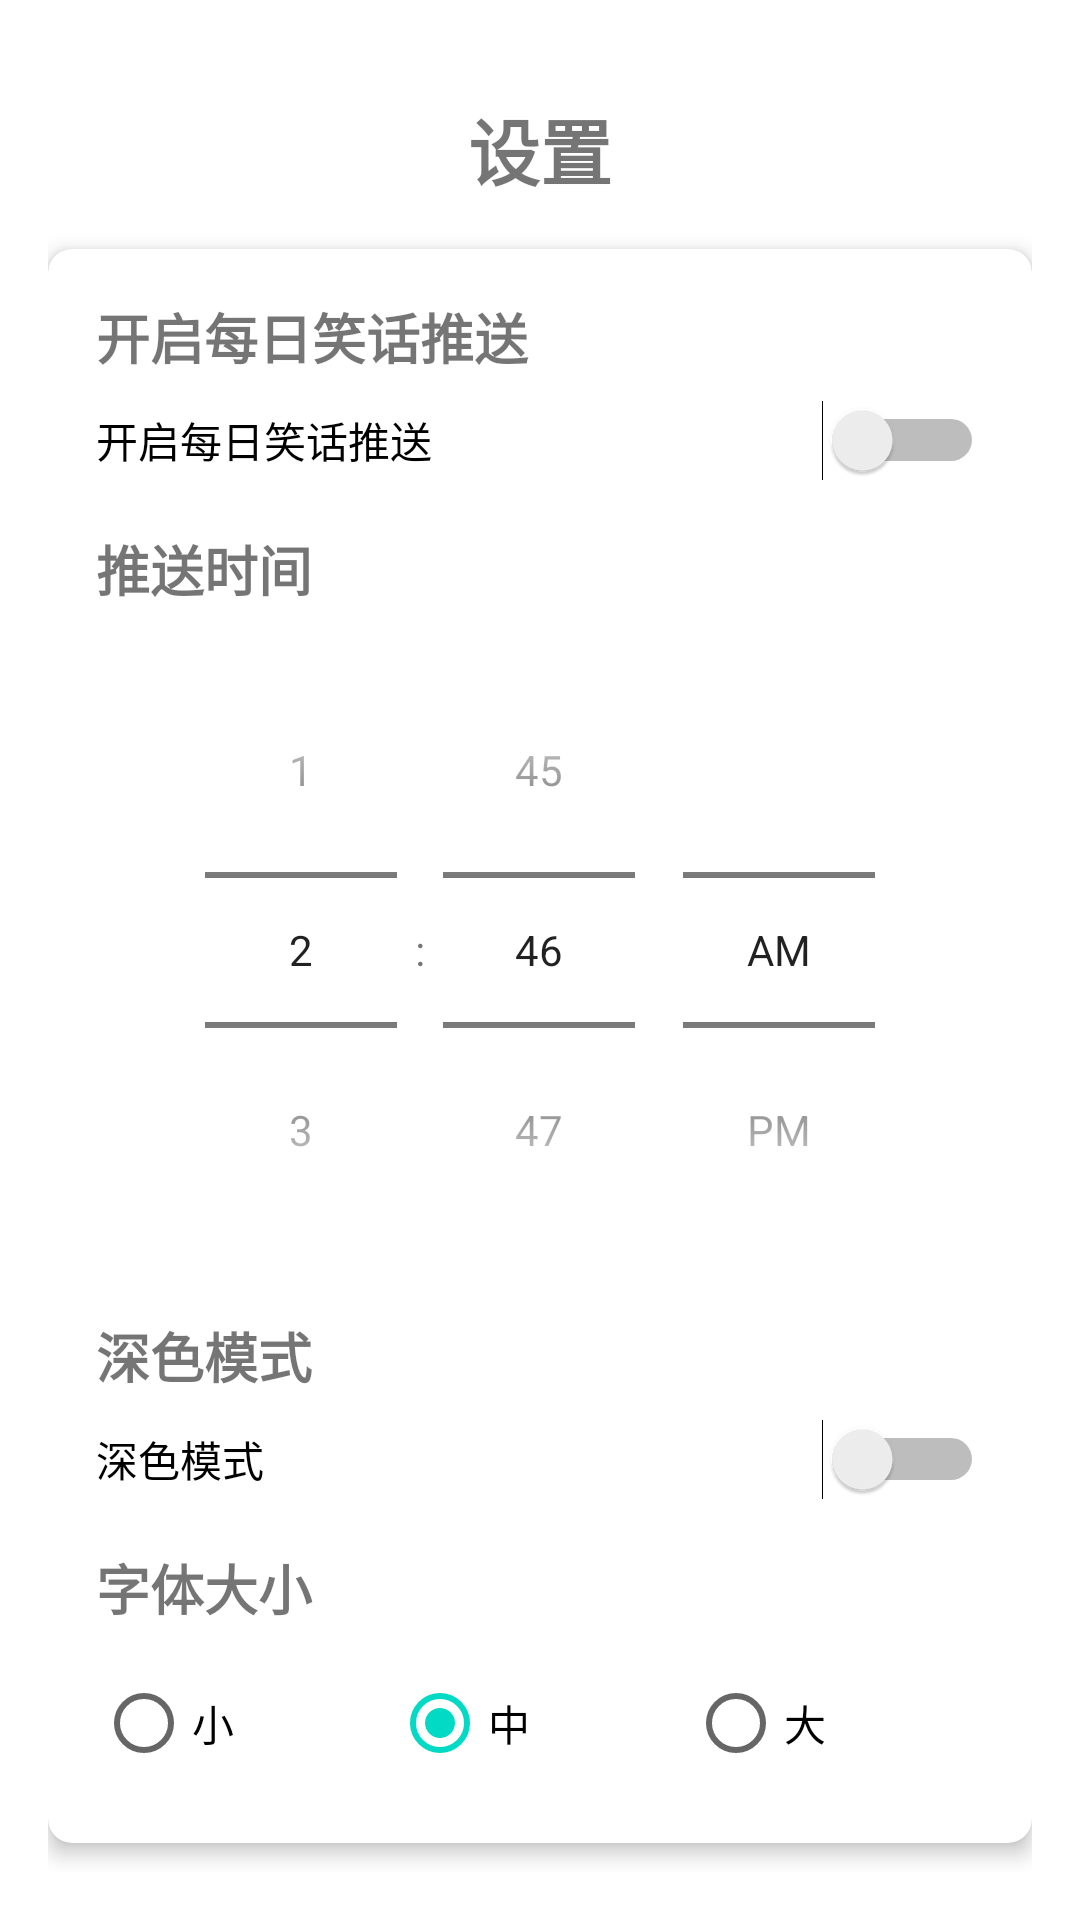

Here is an Android app screen rendered from its layout file. Give the layout XML and the strings, colors and styles it references.
<!-- AndroidManifest.xml: application theme Theme.Joke_of_the_day -->
<!-- res/layout/fragment_settings.xml -->
<?xml version="1.0" encoding="utf-8"?>
<androidx.constraintlayout.widget.ConstraintLayout 
    xmlns:android="http://schemas.android.com/apk/res/android"
    xmlns:app="http://schemas.android.com/apk/res-auto"
    android:layout_width="match_parent"
    android:layout_height="match_parent"
    android:padding="16dp">

    <TextView
        android:id="@+id/text_title"
        android:layout_width="match_parent"
        android:layout_height="wrap_content"
        android:layout_marginTop="16dp"
        android:text="@string/settings"
        android:textAlignment="center"
        android:textSize="24sp"
        android:textStyle="bold"
        app:layout_constraintEnd_toEndOf="parent"
        app:layout_constraintStart_toStartOf="parent"
        app:layout_constraintTop_toTopOf="parent" />

    <androidx.cardview.widget.CardView
        android:layout_width="match_parent"
        android:layout_height="0dp"
        android:layout_marginTop="16dp"
        app:cardCornerRadius="8dp"
        app:cardElevation="4dp"
        app:layout_constraintEnd_toEndOf="parent"
        app:layout_constraintStart_toStartOf="parent"
        app:layout_constraintTop_toBottomOf="@+id/text_title">

        <LinearLayout
            android:layout_width="match_parent"
            android:layout_height="wrap_content"
            android:orientation="vertical"
            android:padding="16dp">

            
            <TextView
                android:layout_width="match_parent"
                android:layout_height="wrap_content"
                android:text="@string/enable_notifications"
                android:textSize="18sp"
                android:textStyle="bold" />

            <Switch
                android:id="@+id/switch_notifications"
                android:layout_width="match_parent"
                android:layout_height="wrap_content"
                android:layout_marginTop="8dp"
                android:text="@string/enable_notifications" />

            <TextView
                android:layout_width="match_parent"
                android:layout_height="wrap_content"
                android:layout_marginTop="16dp"
                android:text="@string/notification_time"
                android:textSize="18sp"
                android:textStyle="bold" />

            <TimePicker
                android:id="@+id/time_picker"
                android:layout_width="match_parent"
                android:layout_height="wrap_content"
                android:layout_marginTop="8dp"
                android:timePickerMode="spinner" />

            
            <TextView
                android:layout_width="match_parent"
                android:layout_height="wrap_content"
                android:layout_marginTop="16dp"
                android:text="@string/dark_mode"
                android:textSize="18sp"
                android:textStyle="bold" />

            <Switch
                android:id="@+id/switch_dark_mode"
                android:layout_width="match_parent"
                android:layout_height="wrap_content"
                android:layout_marginTop="8dp"
                android:text="@string/dark_mode" />

            
            <TextView
                android:layout_width="match_parent"
                android:layout_height="wrap_content"
                android:layout_marginTop="16dp"
                android:text="@string/font_size"
                android:textSize="18sp"
                android:textStyle="bold" />

            <RadioGroup
                android:id="@+id/radio_group_font_size"
                android:layout_width="match_parent"
                android:layout_height="wrap_content"
                android:layout_marginTop="8dp"
                android:orientation="horizontal">

                <RadioButton
                    android:id="@+id/radio_small"
                    android:layout_width="0dp"
                    android:layout_height="wrap_content"
                    android:layout_weight="1"
                    android:text="@string/small" />

                <RadioButton
                    android:id="@+id/radio_medium"
                    android:layout_width="0dp"
                    android:layout_height="wrap_content"
                    android:layout_weight="1"
                    android:checked="true"
                    android:text="@string/medium" />

                <RadioButton
                    android:id="@+id/radio_large"
                    android:layout_width="0dp"
                    android:layout_height="wrap_content"
                    android:layout_weight="1"
                    android:text="@string/large" />
            </RadioGroup>

        </LinearLayout>
    </androidx.cardview.widget.CardView>

</androidx.constraintlayout.widget.ConstraintLayout>
<!-- resources referenced by this layout -->
<resources>
  <string name="dark_mode">深色模式</string>
  <string name="enable_notifications">开启每日笑话推送</string>
  <string name="font_size">字体大小</string>
  <string name="large">大</string>
  <string name="medium">中</string>
  <string name="notification_time">推送时间</string>
  <string name="settings">设置</string>
  <string name="small">小</string>
  <style name="Theme.Joke_of_the_day" parent="Theme.MaterialComponents.DayNight.DarkActionBar">
          
          <item name="colorPrimary">@color/purple_500</item>
          <item name="colorPrimaryVariant">@color/purple_700</item>
          <item name="colorOnPrimary">@color/white</item>
          
          <item name="colorSecondary">@color/teal_200</item>
          <item name="colorSecondaryVariant">@color/teal_700</item>
          <item name="colorOnSecondary">@color/black</item>
          
          <item name="android:statusBarColor">?attr/colorPrimaryVariant</item>
          
      </style>
  <color name="purple_500">#FF6200EE</color>
  <color name="purple_700">#FF3700B3</color>
  <color name="white">#FFFFFFFF</color>
  <color name="teal_200">#FF03DAC5</color>
  <color name="teal_700">#FF018786</color>
  <color name="black">#FF000000</color>
</resources>
